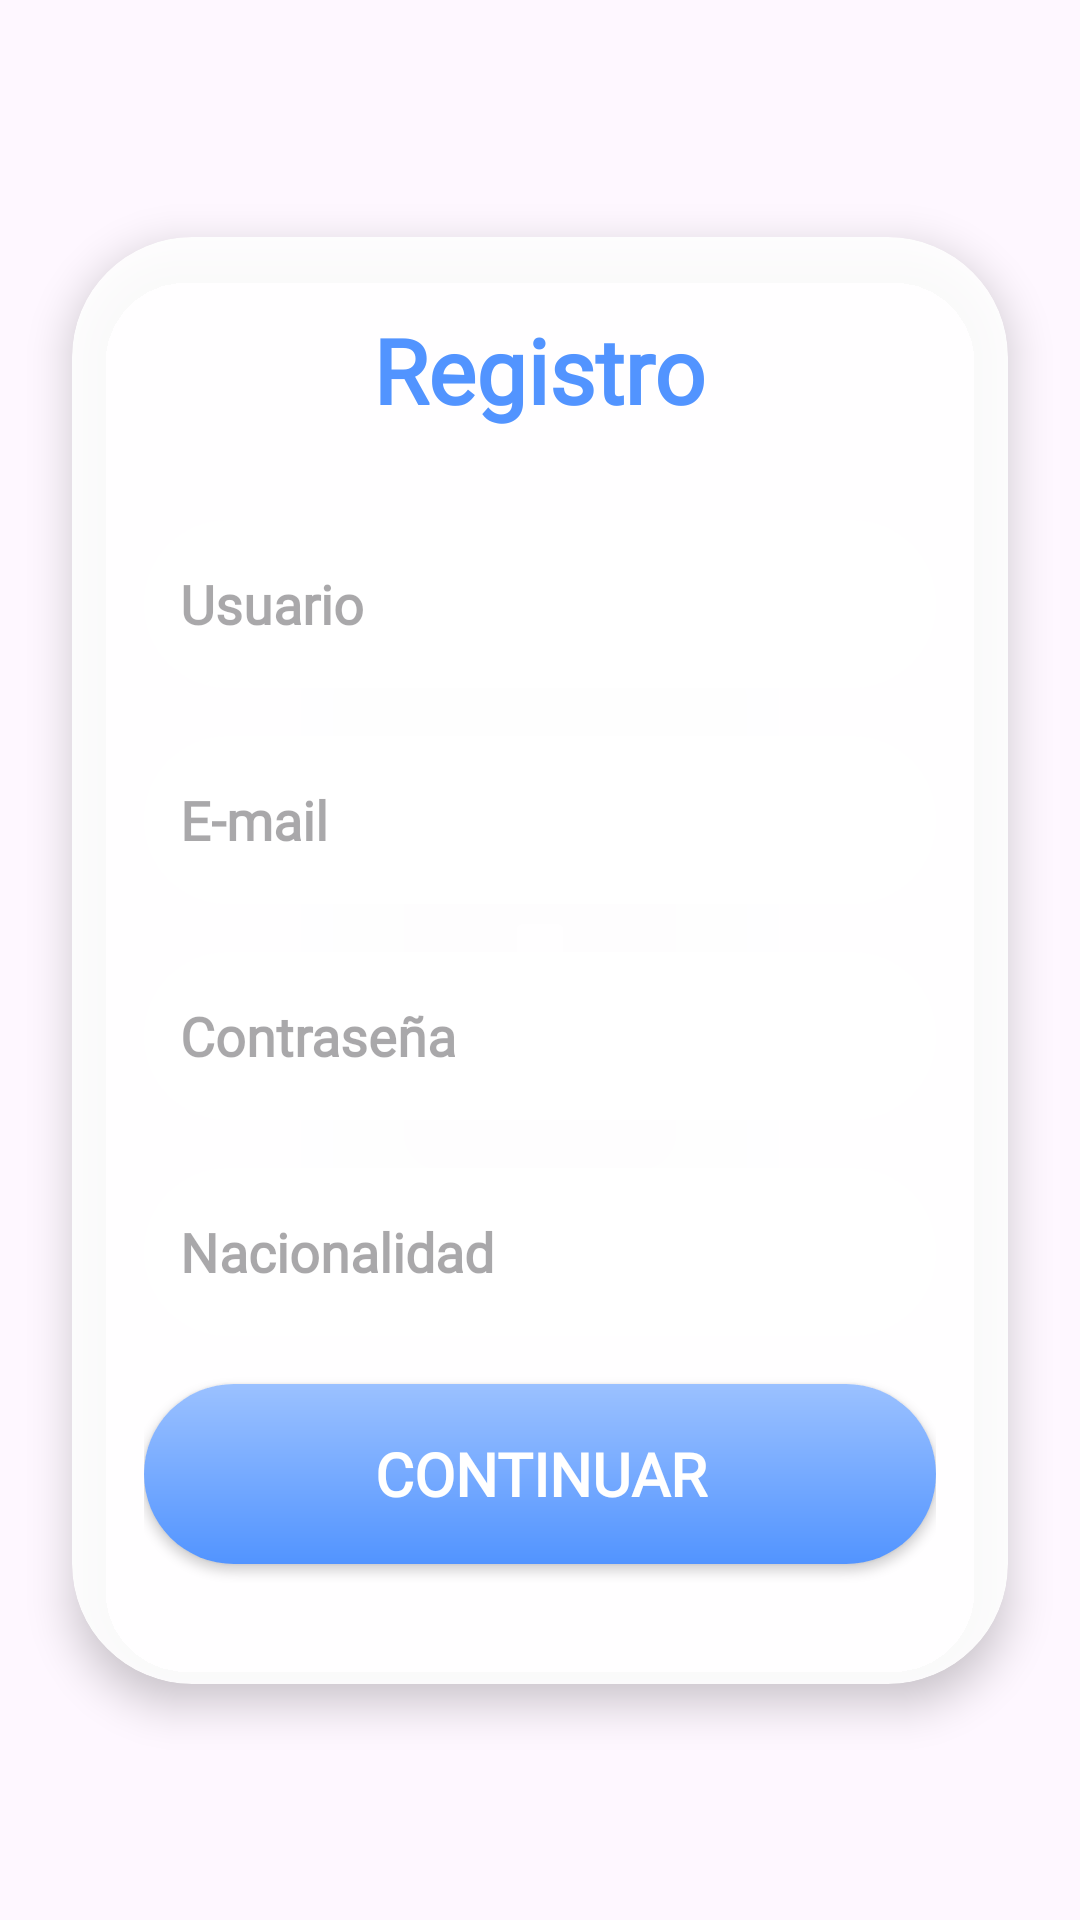

Android layout source for this screen:
<!-- AndroidManifest.xml: application theme Theme.OdyssiaProject -->
<!-- res/layout/activity_register.xml -->
<?xml version="1.0" encoding="utf-8"?>
<androidx.constraintlayout.widget.ConstraintLayout
    xmlns:android="http://schemas.android.com/apk/res/android"
    xmlns:app="http://schemas.android.com/apk/res-auto"
    xmlns:tools="http://schemas.android.com/tools"
    android:id="@+id/Registro"
    android:layout_width="match_parent"
    android:layout_height="match_parent"
    android:background="@drawable/v2_register_background"
    tools:context=".RegistroActivity">

    
    <ScrollView
        android:id="@+id/scrollView"
        android:layout_width="0dp"
        android:layout_height="0dp"
        android:fillViewport="true"
        android:overScrollMode="ifContentScrolls"
        app:layout_constraintTop_toTopOf="parent"
        app:layout_constraintBottom_toBottomOf="parent"
        app:layout_constraintStart_toStartOf="parent"
        app:layout_constraintEnd_toEndOf="parent">

        <androidx.constraintlayout.widget.ConstraintLayout
            android:layout_width="match_parent"
            android:layout_height="wrap_content">

            
            <androidx.cardview.widget.CardView
                android:id="@+id/cvRegistro"
                android:layout_width="0dp"
                android:layout_height="wrap_content"
                android:layout_margin="24dp"
                app:cardCornerRadius="40dp"
                app:cardElevation="8dp"
                app:cardBackgroundColor="#E6FFFFFF"
                app:layout_constraintTop_toTopOf="parent"
                app:layout_constraintBottom_toBottomOf="parent"
                app:layout_constraintStart_toStartOf="parent"
                app:layout_constraintEnd_toEndOf="parent">

                <LinearLayout
                    android:layout_width="match_parent"
                    android:layout_height="wrap_content"
                    android:orientation="vertical"
                    android:gravity="center_horizontal"
                    android:padding="24dp">

                    
                    <TextView
                        android:id="@+id/title"
                        android:layout_width="wrap_content"
                        android:layout_height="wrap_content"
                        android:layout_marginBottom="30dp"
                        android:text="@string/v2_tituloRegister"
                        android:fontFamily="@font/antic"
                        android:textStyle="bold"
                        android:textColor="#5294FF"
                        android:textSize="30sp" />

                    
                    <EditText
                        android:id="@+id/etUsuario"
                        android:layout_width="match_parent"
                        android:layout_height="wrap_content"
                        android:minHeight="56dp"
                        android:hint="@string/v2_usuario"
                        android:fontFamily="@font/antic"
                        android:textStyle="bold"
                        android:paddingHorizontal="12dp"
                        android:paddingVertical="8dp"
                        android:background="@drawable/edittext"
                        android:layout_marginBottom="16dp" />

                    
                    <EditText
                        android:id="@+id/etEmail"
                        android:layout_width="match_parent"
                        android:layout_height="wrap_content"
                        android:minHeight="56dp"
                        android:hint="@string/v2_email"
                        android:inputType="textEmailAddress"
                        android:fontFamily="@font/antic"
                        android:textStyle="bold"
                        android:paddingHorizontal="12dp"
                        android:paddingVertical="8dp"
                        android:background="@drawable/edittext"
                        android:layout_marginBottom="16dp" />

                    
                    <EditText
                        android:id="@+id/etContrasenia"
                        android:layout_width="match_parent"
                        android:layout_height="wrap_content"
                        android:minHeight="56dp"
                        android:hint="@string/v2_contrasenia"
                        android:fontFamily="@font/antic"
                        android:textStyle="bold"
                        android:paddingHorizontal="12dp"
                        android:paddingVertical="8dp"
                        android:inputType="textPassword"
                        android:background="@drawable/edittext"
                        android:layout_marginBottom="16dp" />

                    
                    <EditText
                        android:id="@+id/etNacionalidad"
                        android:layout_width="match_parent"
                        android:layout_height="wrap_content"
                        android:minHeight="56dp"
                        android:hint="@string/v2_nacionalidad"
                        android:fontFamily="@font/antic"
                        android:textStyle="bold"
                        android:paddingHorizontal="12dp"
                        android:paddingVertical="8dp"
                        android:background="@drawable/edittext"
                        android:layout_marginBottom="16dp" />

                    
                    <Button
                        android:id="@+id/btnContinuar"
                        android:layout_width="match_parent"
                        android:layout_height="60dp"
                        android:layout_marginBottom="16dp"
                        android:background="@drawable/button_bluegradient"
                        android:fontFamily="@font/antic"
                        android:textStyle="bold"
                        android:text="@string/v2_btnContinuar"
                        android:textColor="#FFFFFF"
                        android:textSize="20sp"
                        app:backgroundTint="@null" />
                </LinearLayout>
            </androidx.cardview.widget.CardView>
        </androidx.constraintlayout.widget.ConstraintLayout>
    </ScrollView>
</androidx.constraintlayout.widget.ConstraintLayout>
<!-- resources referenced by this layout -->
<resources>
  <!-- drawable button_bluegradient (drawable) -->
  <?xml version="1.0" encoding="utf-8"?>
  <shape xmlns:android="http://schemas.android.com/apk/res/android"
      android:shape="rectangle">
  
      <gradient
          android:startColor="#9BC1FF"
          android:endColor="#5294FF"
          android:angle="-135" />
  
      <corners android:radius="32dp"/>
  </shape>
  <!-- drawable edittext (drawable) -->
  <?xml version="1.0" encoding="utf-8"?>
  <shape xmlns:android="http://schemas.android.com/apk/res/android">
      <solid android:color="#FFFFFFFF" />
      <corners android:radius="30dp" />
  </shape>
  <string name="v2_btnContinuar">Continuar</string>
  <string name="v2_contrasenia">Contraseña</string>
  <string name="v2_email">E-mail</string>
  <string name="v2_nacionalidad">Nacionalidad</string>
  <string name="v2_tituloRegister">Registro</string>
  <string name="v2_usuario">Usuario</string>
  <style name="Theme.OdyssiaProject" parent="Base.Theme.OdyssiaProject" />
  <style name="Base.Theme.OdyssiaProject" parent="Theme.Material3.DayNight.NoActionBar">
          <item name="android:statusBarColor">@android:color/transparent</item>
          <item name="android:navigationBarColor">@android:color/black</item>
          <item name="colorPrimary">@android:color/transparent</item>
          <item name="colorPrimaryContainer">@android:color/transparent</item>
          <item name="android:windowLightStatusBar">true</item>
      </style>
</resources>
